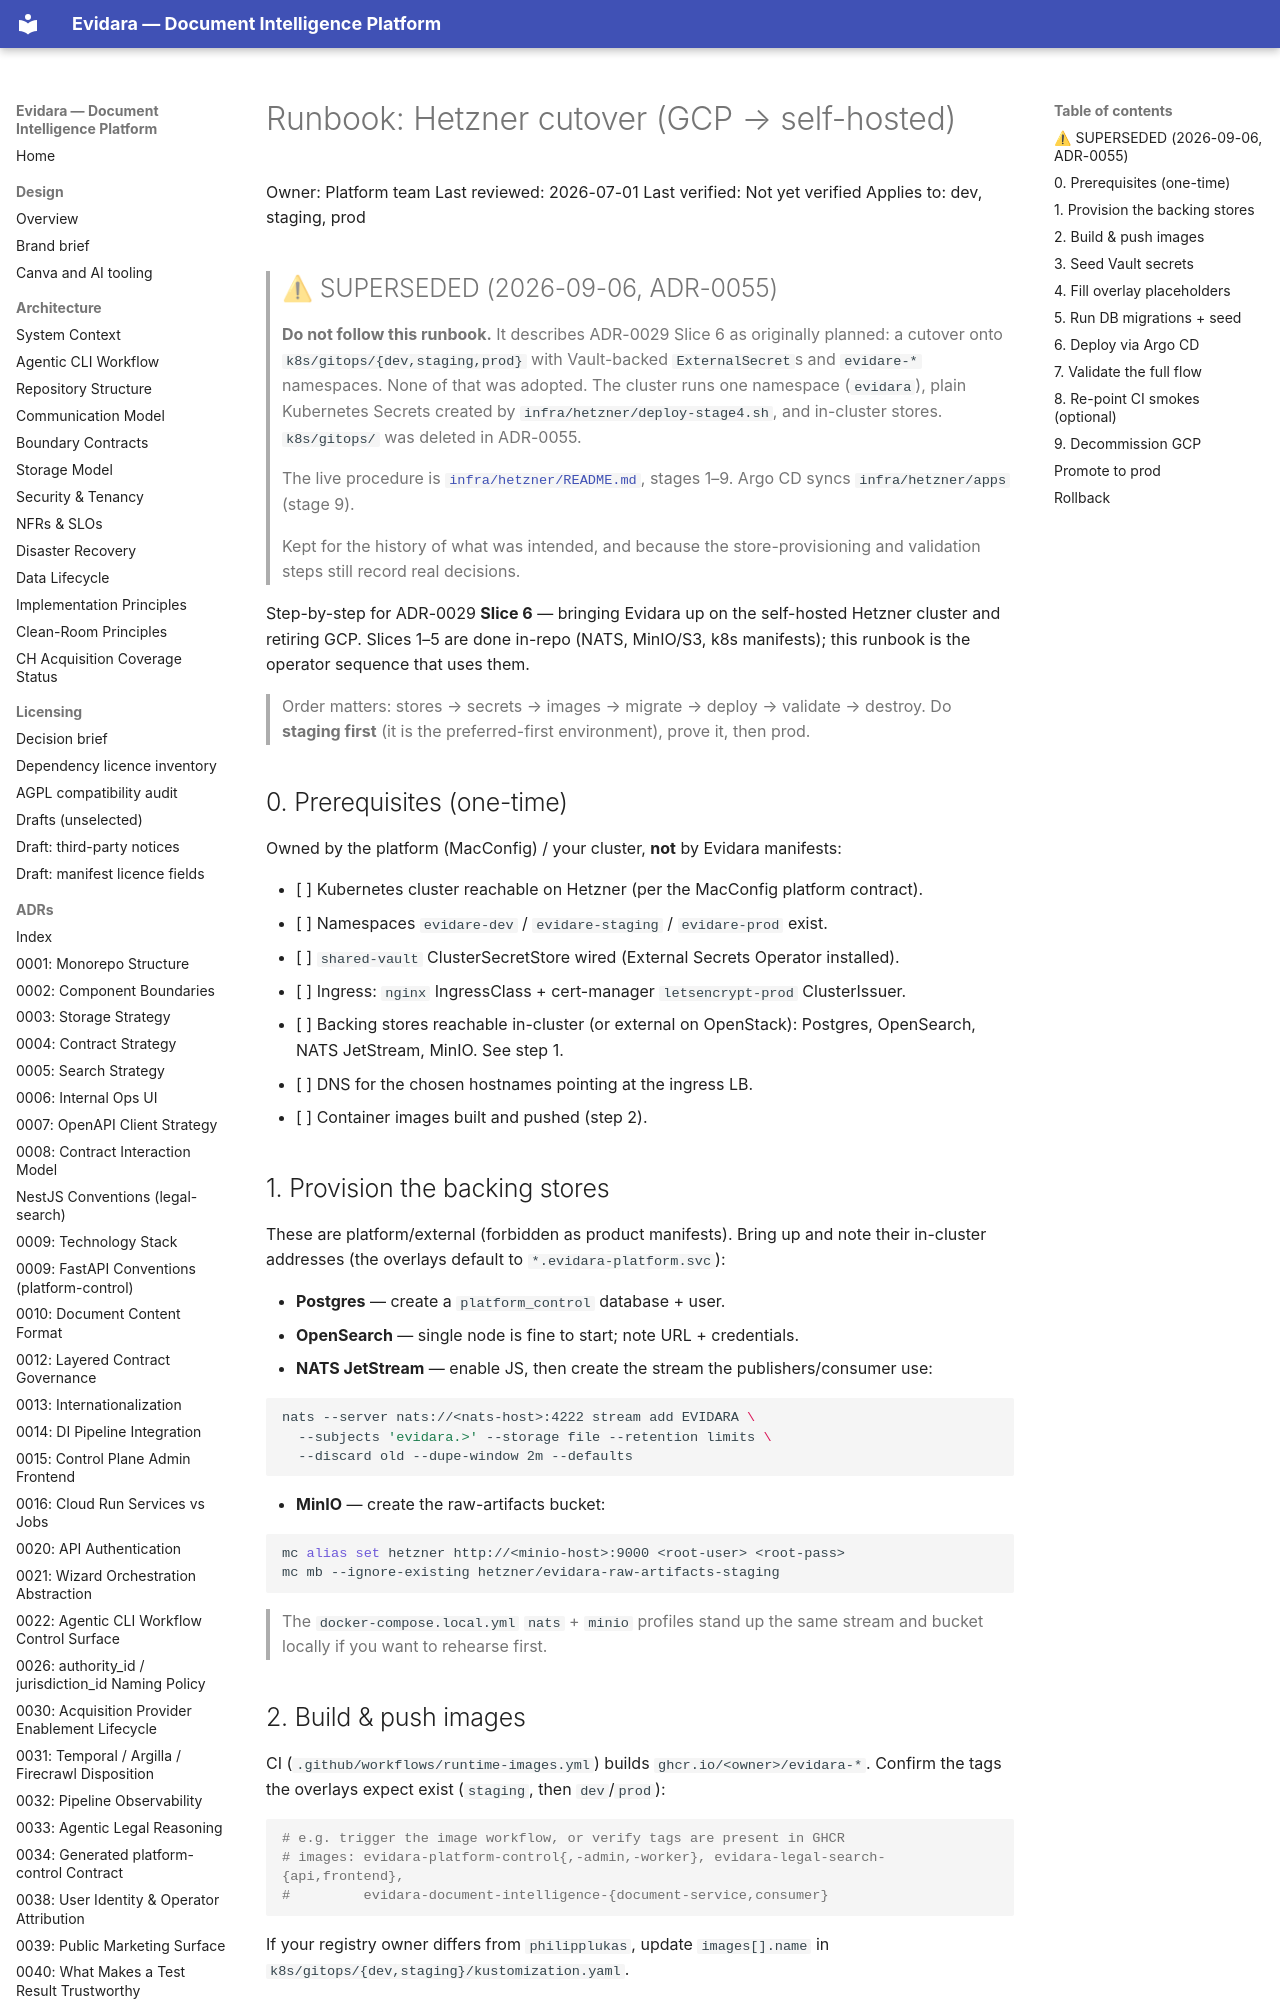

repository: philipplukas/evidara · page: runbooks/hetzner-cutover/index.html · generator: mkdocs

# Runbook: Hetzner cutover (GCP → self-hosted)

Owner: Platform team
Last reviewed: 2026-07-01
Last verified: Not yet verified
Applies to: dev, staging, prod

> ## ⚠ SUPERSEDED (2026-09-06, ADR-0055)
>
> **Do not follow this runbook.** It describes ADR-0029 Slice 6 as originally planned: a
> cutover onto `k8s/gitops/{dev,staging,prod}` with Vault-backed `ExternalSecret`s and
> `evidare-*` namespaces. None of that was adopted. The cluster runs one namespace
> (`evidara`), plain Kubernetes Secrets created by `infra/hetzner/deploy-stage4.sh`, and
> in-cluster stores. `k8s/gitops/` was deleted in ADR-0055.
>
> The live procedure is [`infra/hetzner/README.md`](../../infra/hetzner/README.md),
> stages 1–9. Argo CD syncs `infra/hetzner/apps` (stage 9).
>
> Kept for the history of what was intended, and because the store-provisioning and
> validation steps still record real decisions.

Step-by-step for ADR-0029 **Slice 6** — bringing Evidara up on the self-hosted Hetzner
cluster and retiring GCP. Slices 1–5 are done in-repo (NATS, MinIO/S3, k8s manifests);
this runbook is the operator sequence that uses them.

> Order matters: stores → secrets → images → migrate → deploy → validate → destroy.
> Do **staging first** (it is the preferred-first environment), prove it, then prod.

## 0. Prerequisites (one-time)

Owned by the platform (MacConfig) / your cluster, **not** by Evidara manifests:

- [ ] Kubernetes cluster reachable on Hetzner (per the MacConfig platform contract).
- [ ] Namespaces `evidare-dev` / `evidare-staging` / `evidare-prod` exist.
- [ ] `shared-vault` ClusterSecretStore wired (External Secrets Operator installed).
- [ ] Ingress: `nginx` IngressClass + cert-manager `letsencrypt-prod` ClusterIssuer.
- [ ] Backing stores reachable in-cluster (or external on OpenStack): Postgres,
      OpenSearch, NATS JetStream, MinIO. See step 1.
- [ ] DNS for the chosen hostnames pointing at the ingress LB.
- [ ] Container images built and pushed (step 2).

## 1. Provision the backing stores

These are platform/external (forbidden as product manifests). Bring up and note their
in-cluster addresses (the overlays default to `*.evidara-platform.svc`):

- **Postgres** — create a `platform_control` database + user.
- **OpenSearch** — single node is fine to start; note URL + credentials.
- **NATS JetStream** — enable JS, then create the stream the publishers/consumer use:

  ```bash
  nats --server nats://<nats-host>:4222 stream add EVIDARA \
    --subjects 'evidara.>' --storage file --retention limits \
    --discard old --dupe-window 2m --defaults
  ```

- **MinIO** — create the raw-artifacts bucket:

  ```bash
  mc alias set hetzner http://<minio-host>:9000 <root-user> <root-pass>
  mc mb --ignore-existing hetzner/evidara-raw-artifacts-staging
  ```

> The `docker-compose.local.yml` `nats` + `minio` profiles stand up the same stream and
> bucket locally if you want to rehearse first.
